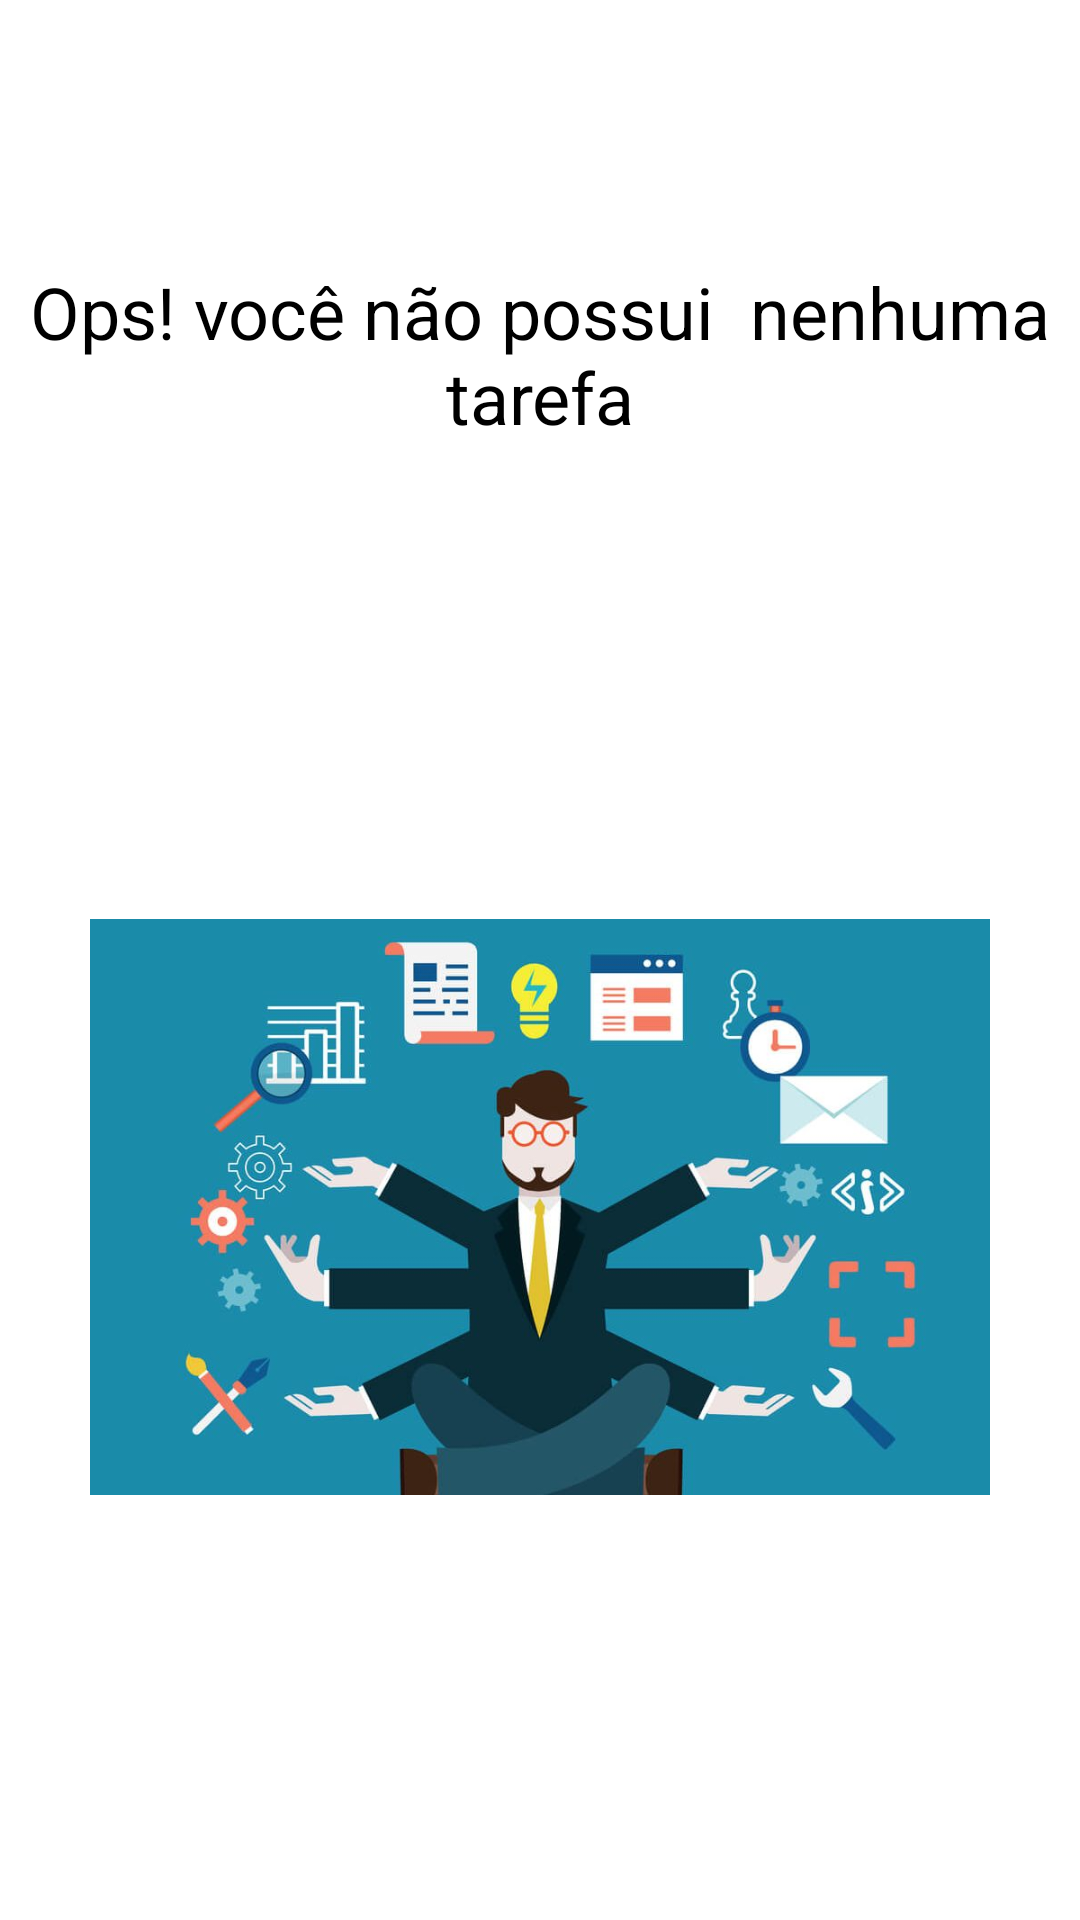

Reconstruct the res/layout file that produces this screen, plus the resources it refers to.
<!-- AndroidManifest.xml: application theme Theme.ToDoList -->
<!-- res/layout/empty_state.xml -->
<?xml version="1.0" encoding="utf-8"?>
<androidx.constraintlayout.widget.ConstraintLayout xmlns:android="http://schemas.android.com/apk/res/android"
    android:layout_width="match_parent"
    android:id="@+id/empty_state"
    android:layout_height="match_parent"
    xmlns:app="http://schemas.android.com/apk/res-auto"
    android:layout_margin="16dp">


    <TextView
        android:id="@+id/tv_message"
        android:text="@string/label_you_dont_have_task"
        android:textSize="24sp"
        android:gravity="center"
        android:textColor="@color/black"
        android:layout_width="0dp"
        android:layout_height="wrap_content"
        app:layout_constraintBottom_toTopOf="@id/iv_image"
        app:layout_constraintTop_toTopOf="parent"
        app:layout_constraintEnd_toEndOf="parent"
        />



    <androidx.appcompat.widget.AppCompatImageView
        android:id="@+id/iv_image"
        android:layout_width="300dp"
        android:layout_height="300dp"
        android:layout_marginTop="16dp"
        android:src="@drawable/ic_tarefas"
        app:layout_constraintBottom_toBottomOf="parent"
        app:layout_constraintEnd_toEndOf="parent"
        app:layout_constraintStart_toStartOf="parent"
        app:layout_constraintTop_toBottomOf="@id/tv_message" />


</androidx.constraintlayout.widget.ConstraintLayout>
<!-- resources referenced by this layout -->
<resources>
  <!-- drawable ic_tarefas: jpg bitmap (drawable, 51400 bytes) -->
  <string name="label_you_dont_have_task">Ops! você não possui \ nenhuma tarefa</string>
  <style name="Theme.ToDoList" parent="Theme.MaterialComponents.Light.NoActionBar">
         <item name="colorPrimary">@color/black</item>
         <item name="colorPrimaryDark">@color/black</item>
  
         <item name="colorSecondary">@color/black</item>
         <item name="colorOnSecondary">@color/white</item>
      </style>
  <!-- not gathered from this repository: default colours our renderer supplied (Android Studio template values) -->
  <color name="black">#FF000000</color>
  <color name="white">#FFFFFFFF</color>
</resources>
